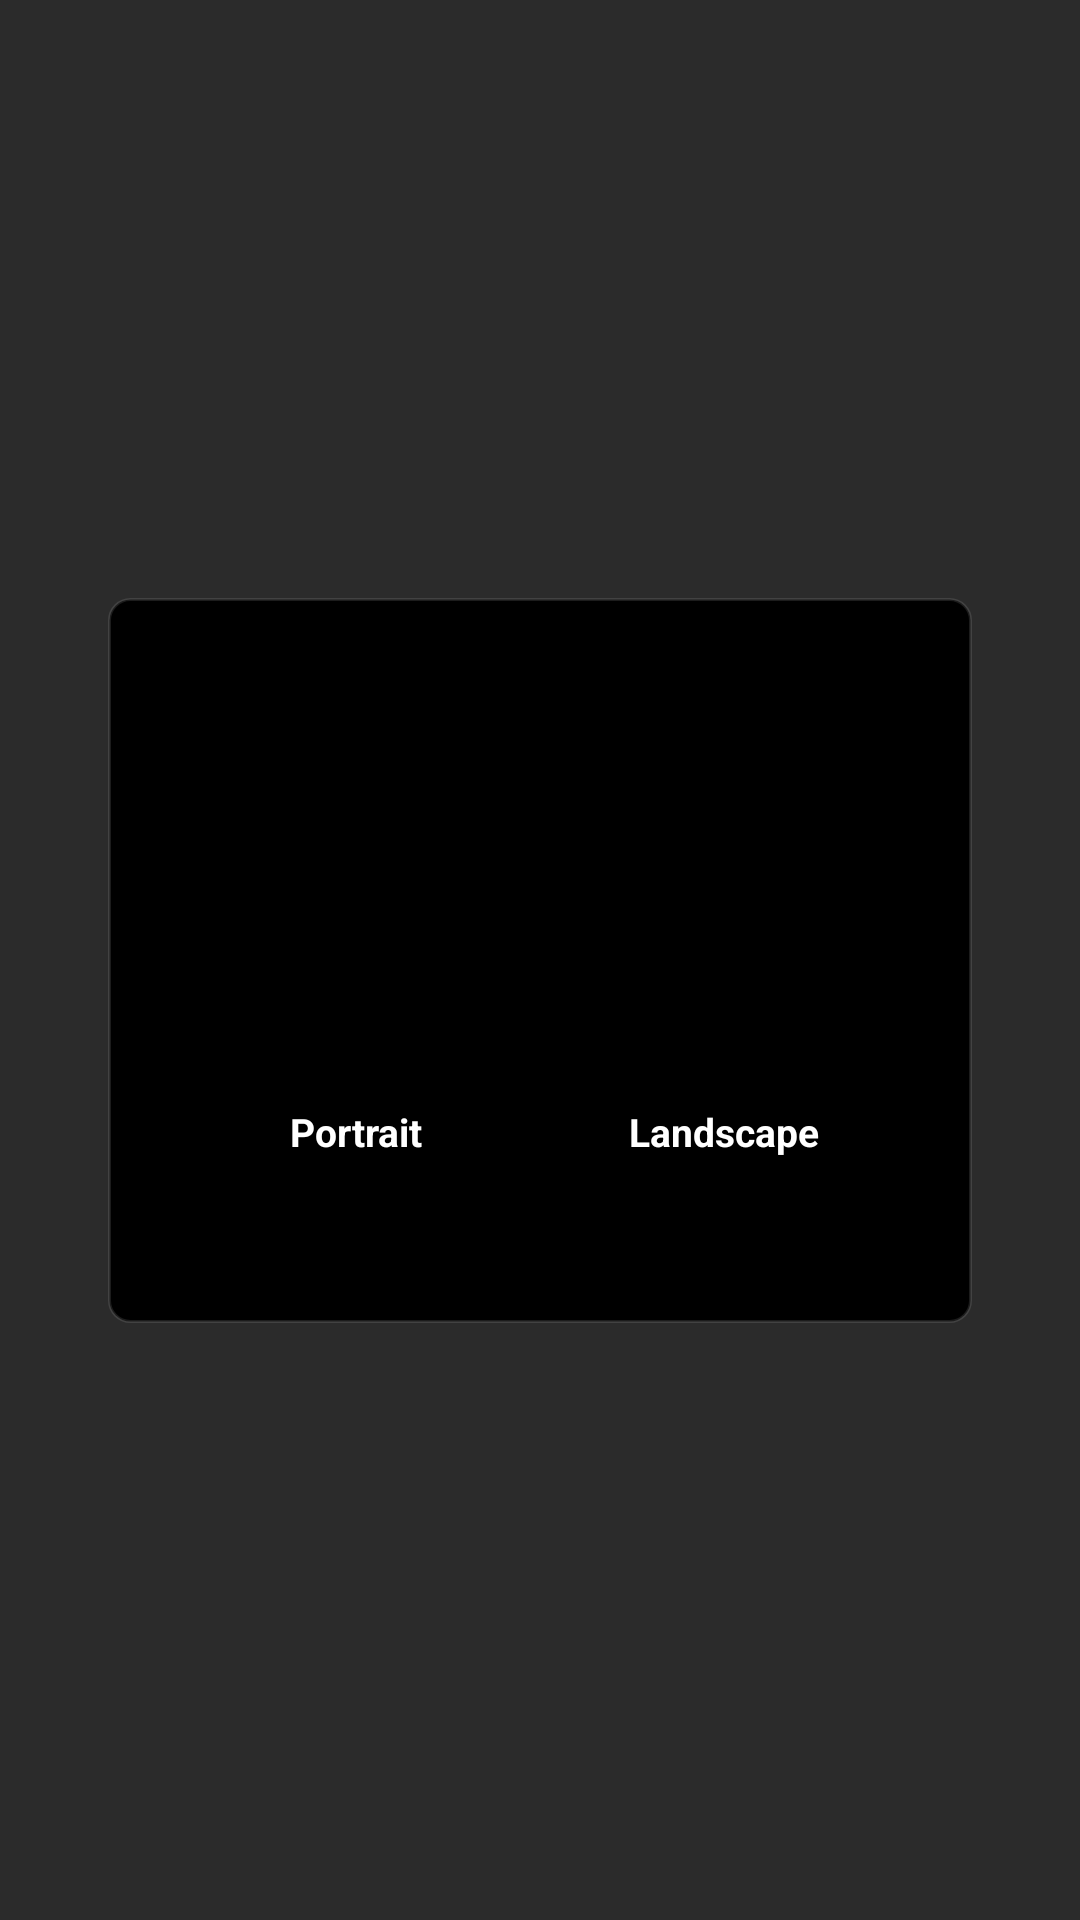

Android layout source for this screen:
<!-- AndroidManifest.xml: application theme Theme.WP4K -->
<!-- res/layout/setting_wallpaper_window.xml -->
<?xml version="1.0" encoding="utf-8"?>
<androidx.constraintlayout.widget.ConstraintLayout xmlns:android="http://schemas.android.com/apk/res/android"
    xmlns:app="http://schemas.android.com/apk/res-auto"
    android:layout_width="match_parent"
    android:layout_height="match_parent"
    android:background="#1C000000"
    android:layoutDirection="ltr"
    android:textDirection="ltr">

    <androidx.constraintlayout.widget.ConstraintLayout
        android:layout_width="0dp"
        android:layout_height="wrap_content"
        android:background="@drawable/progress_window_background"
        android:paddingVertical="55dp"
        app:layout_constraintBottom_toBottomOf="parent"
        app:layout_constraintEnd_toEndOf="parent"
        app:layout_constraintStart_toStartOf="parent"
        app:layout_constraintTop_toTopOf="parent"
        app:layout_constraintWidth_percent="0.8">





        <ImageView
            android:id="@+id/settingOriginalWallpaper"
            android:layout_width="80dp"
            android:layout_height="105dp"
            android:background="@drawable/select_wallpaper_background"
            android:contentDescription="@string/content_description_original_wallpaper"
            android:scaleType="fitXY"
            app:layout_constraintBottom_toBottomOf="parent"
            app:layout_constraintEnd_toStartOf="@id/settingCroppedWallpaper"
            app:layout_constraintStart_toStartOf="parent"
            app:layout_constraintTop_toTopOf="parent"
            app:layout_constraintVertical_bias="0" />

        <TextView
            android:id="@+id/setting_original_text"
            android:layout_width="wrap_content"
            android:layout_height="wrap_content"
            app:layout_constraintStart_toStartOf="@id/settingOriginalWallpaper"
            app:layout_constraintEnd_toEndOf="@id/settingOriginalWallpaper"
            app:layout_constraintTop_toBottomOf="@id/settingOriginalWallpaper"
            app:layout_constraintBottom_toBottomOf="parent"
            android:textStyle="bold"
            android:textSize="13sp"
            android:textColor="@color/white"
            android:text="@string/portrait"
            app:layout_constraintVertical_bias="0"
            android:layout_marginTop="9dp"/>


        <View
            android:id="@+id/selectSetOriginalWallpaper"
            android:layout_width="0dp"
            android:layout_height="0dp"
            android:background="@drawable/select_wallpaper_background"
            android:visibility="gone"
            app:layout_constraintBottom_toBottomOf="@id/settingOriginalWallpaper"
            app:layout_constraintEnd_toEndOf="@id/settingOriginalWallpaper"
            app:layout_constraintStart_toStartOf="@id/settingOriginalWallpaper"
            app:layout_constraintTop_toTopOf="@id/settingOriginalWallpaper"
            />



        <ImageView
            android:id="@+id/settingCroppedWallpaper"
            android:layout_width="80dp"
            android:layout_height="105dp"
            android:contentDescription="@string/content_description_cropped_wallpaper"
            android:scaleType="fitXY"
            android:background="@drawable/select_wallpaper_background"
            app:layout_constraintBottom_toBottomOf="parent"
            app:layout_constraintEnd_toEndOf="parent"
            app:layout_constraintStart_toEndOf="@id/settingOriginalWallpaper"
            app:layout_constraintTop_toTopOf="parent"
            app:layout_constraintVertical_bias="0" />

        <View
            android:id="@+id/selectSetCroppedWallpaper"
            android:layout_width="0dp"
            android:layout_height="0dp"
            android:background="@drawable/select_wallpaper_background"
            android:visibility="gone"
            app:layout_constraintBottom_toBottomOf="@id/settingCroppedWallpaper"
            app:layout_constraintEnd_toEndOf="@id/settingCroppedWallpaper"
            app:layout_constraintStart_toStartOf="@id/settingCroppedWallpaper"
            app:layout_constraintTop_toTopOf="@id/settingCroppedWallpaper"
            />

        <TextView
            android:id="@+id/setting_cropped_text"
            android:layout_width="wrap_content"
            android:layout_height="wrap_content"
            app:layout_constraintStart_toStartOf="@id/settingCroppedWallpaper"
            app:layout_constraintEnd_toEndOf="@id/settingCroppedWallpaper"
            app:layout_constraintTop_toBottomOf="@id/settingCroppedWallpaper"
            app:layout_constraintBottom_toBottomOf="parent"
            android:textStyle="bold"
            android:textSize="13sp"
            android:textColor="@color/white"
            android:text="@string/landscape"
            app:layout_constraintVertical_bias="0"
            android:layout_marginTop="9dp"/>
    </androidx.constraintlayout.widget.ConstraintLayout>
</androidx.constraintlayout.widget.ConstraintLayout>
<!-- resources referenced by this layout -->
<resources>
  <color name="white">#FFFFFFFF</color>
  <!-- drawable progress_window_background (drawable) -->
  <?xml version="1.0" encoding="utf-8"?>
  <shape xmlns:android="http://schemas.android.com/apk/res/android">
      <stroke android:width="1dp" android:color="@color/gray_color"/>
      <solid android:color="@color/black"/>
      <corners android:radius="7dp"/>
  </shape>
  <!-- drawable select_wallpaper_background (drawable) -->
  <?xml version="1.0" encoding="utf-8"?>
  <ripple xmlns:android="http://schemas.android.com/apk/res/android"
      android:color="#E0E0E2"
      >
      <item android:id="@android:id/mask"
          >
          <shape android:shape="rectangle">
              <solid android:color="#FCFCFD" />
              <corners android:radius="7dp"/>
          </shape>
      </item>
  
      <item android:id="@android:id/background">
          <shape android:shape="rectangle">
              <corners android:radius="7dp"/>
              <solid android:color="#63000000" />
          </shape>
      </item>
  </ripple>
  <string name="content_description_cropped_wallpaper">Select cropped wallpaper</string>
  <string name="content_description_original_wallpaper">Select original wallpaper</string>
  <string name="landscape">Landscape</string>
  <string name="portrait">Portrait</string>
  <style name="Theme.WP4K" parent="Theme.AppCompat.NoActionBar">
          
          <item name="colorPrimary">@color/black</item>
          <item name="colorPrimaryVariant">@color/black</item>
          <item name="colorOnPrimary">@color/white</item>
          
          <item name="colorSecondary">@color/teal_200</item>
          <item name="colorSecondaryVariant">@color/teal_700</item>
          <item name="colorOnSecondary">@color/black</item>
          <item name="android:windowAllowEnterTransitionOverlap">true</item>
          <item name="android:windowAllowReturnTransitionOverlap">true</item>
          <item name="android:transition">@color/white</item>
          
          <item name="android:statusBarColor">?attr/colorPrimaryVariant</item>
          
          <item name="android:navigationBarColor">@color/black</item>
  
      </style>
  <color name="gray_color">#1CFFFFFF</color>
  <color name="black">#FF000000</color>
  <color name="teal_200">#FF03DAC5</color>
  <color name="teal_700">#FF018786</color>
</resources>
